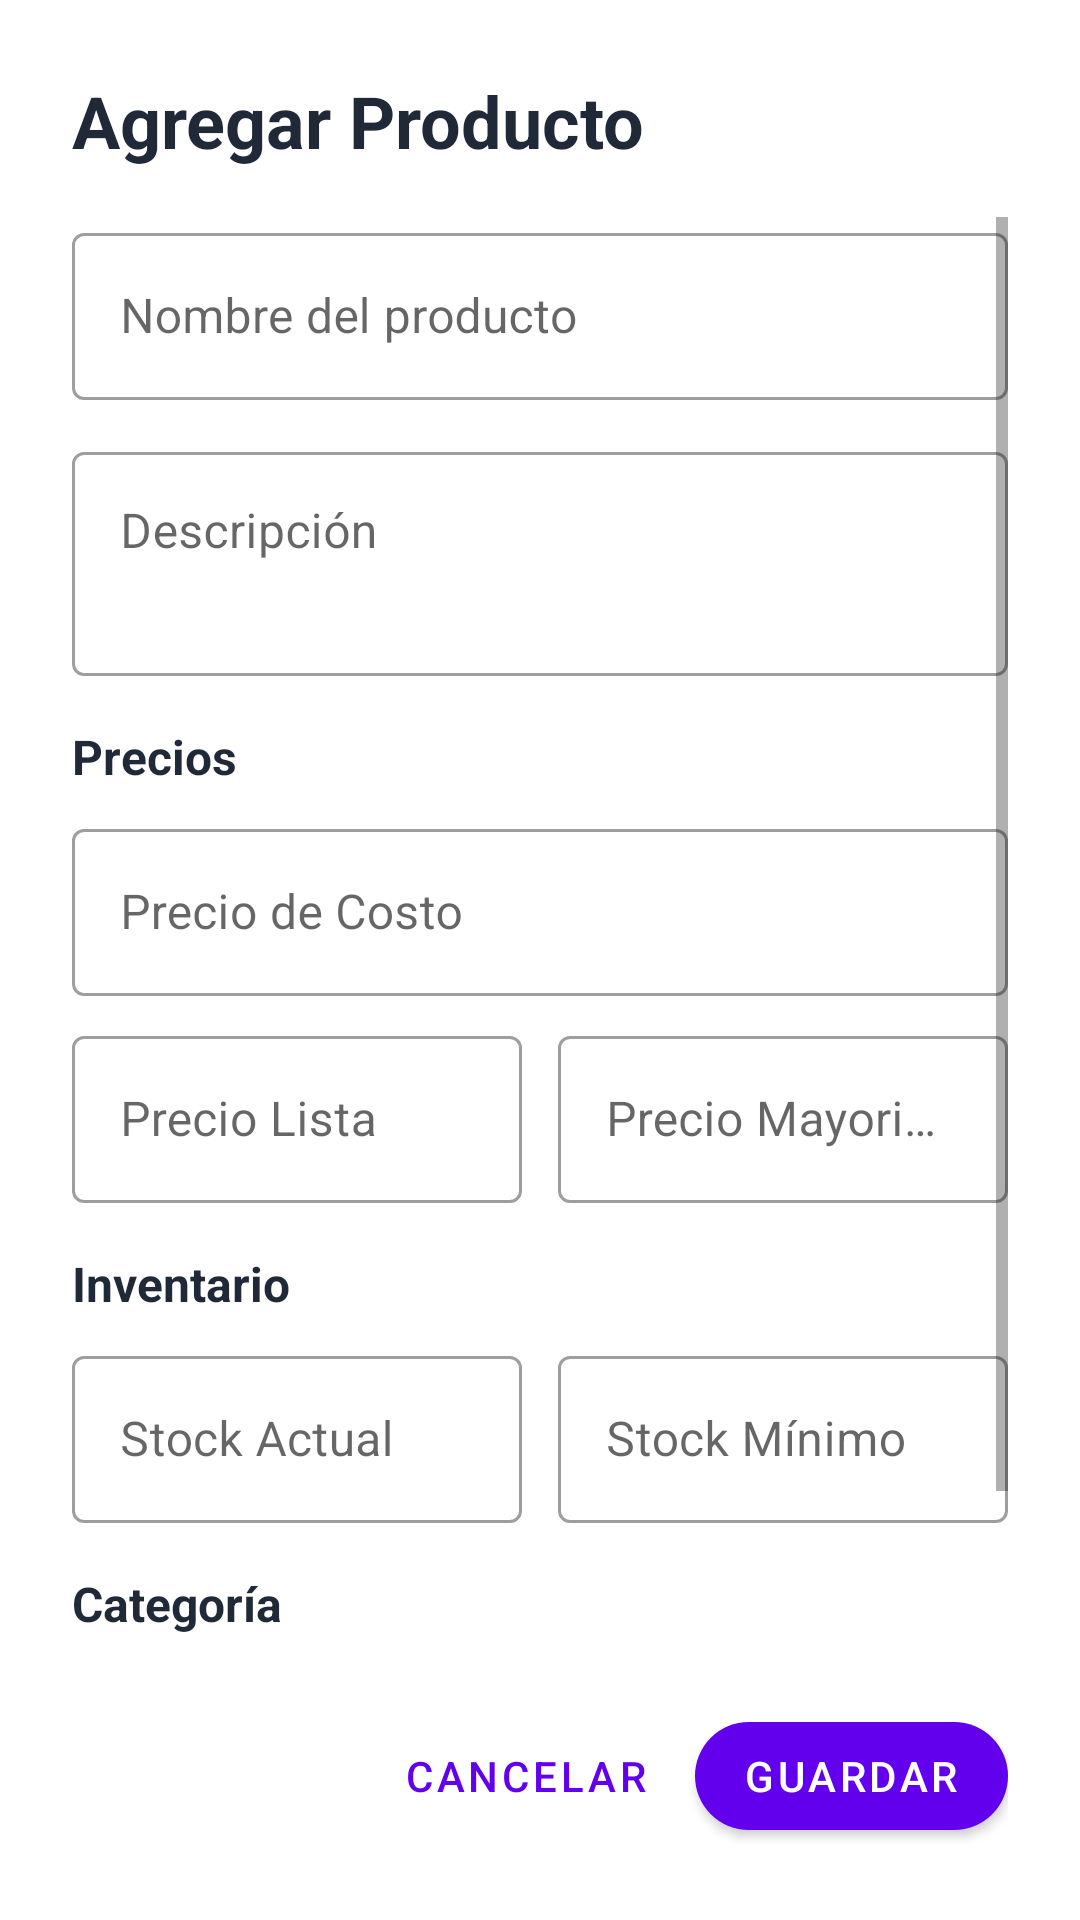

Reconstruct the res/layout file that produces this screen, plus the resources it refers to.
<!-- AndroidManifest.xml: application theme Theme.TrailerStockApp -->
<!-- res/layout/dialog_add_edit_product.xml -->
<?xml version="1.0" encoding="utf-8"?>
<LinearLayout xmlns:android="http://schemas.android.com/apk/res/android"
    xmlns:app="http://schemas.android.com/apk/res-auto"
    android:layout_width="match_parent"
    android:layout_height="wrap_content"
    android:orientation="vertical"
    android:padding="24dp"
    android:background="@android:color/white">

    
    <TextView
        android:id="@+id/tv_dialog_title"
        android:layout_width="match_parent"
        android:layout_height="wrap_content"
        android:text="Agregar Producto"
        android:textSize="24sp"
        android:textStyle="bold"
        android:textColor="@color/text_primary"
        android:layout_marginBottom="16dp" />

    
    <ScrollView
        android:layout_width="match_parent"
        android:layout_height="0dp"
        android:layout_weight="1"
        android:fillViewport="true"
        android:scrollbars="vertical">

        <LinearLayout
            android:layout_width="match_parent"
            android:layout_height="wrap_content"
            android:orientation="vertical">

            
            <com.google.android.material.textfield.TextInputLayout
                style="@style/Widget.MaterialComponents.TextInputLayout.OutlinedBox"
                android:layout_width="match_parent"
                android:layout_height="wrap_content"
                android:hint="Nombre del producto"
                android:layout_marginBottom="12dp">

                <com.google.android.material.textfield.TextInputEditText
                    android:id="@+id/et_product_name"
                    android:layout_width="match_parent"
                    android:layout_height="wrap_content"
                    android:inputType="textCapWords" />
            </com.google.android.material.textfield.TextInputLayout>

            
            <com.google.android.material.textfield.TextInputLayout
                style="@style/Widget.MaterialComponents.TextInputLayout.OutlinedBox"
                android:layout_width="match_parent"
                android:layout_height="wrap_content"
                android:hint="Descripción"
                android:layout_marginBottom="16dp">

                <com.google.android.material.textfield.TextInputEditText
                    android:id="@+id/et_description"
                    android:layout_width="match_parent"
                    android:layout_height="wrap_content"
                    android:minLines="2"
                    android:maxLines="3"
                    android:gravity="top"
                    android:inputType="textMultiLine|textCapSentences" />
            </com.google.android.material.textfield.TextInputLayout>

            
            <TextView
                android:layout_width="match_parent"
                android:layout_height="wrap_content"
                android:text="Precios"
                android:textSize="16sp"
                android:textStyle="bold"
                android:textColor="@color/text_primary"
                android:layout_marginBottom="8dp" />

            
            <com.google.android.material.textfield.TextInputLayout
                style="@style/Widget.MaterialComponents.TextInputLayout.OutlinedBox"
                android:layout_width="match_parent"
                android:layout_height="wrap_content"
                android:hint="Precio de Costo"
                app:prefixText="$"
                android:layout_marginBottom="8dp">

                <com.google.android.material.textfield.TextInputEditText
                    android:id="@+id/et_price_cost"
                    android:layout_width="match_parent"
                    android:layout_height="wrap_content"
                    android:inputType="numberDecimal" />
            </com.google.android.material.textfield.TextInputLayout>

            
            <LinearLayout
                android:layout_width="match_parent"
                android:layout_height="wrap_content"
                android:orientation="horizontal"
                android:weightSum="2"
                android:layout_marginBottom="16dp">

                
                <com.google.android.material.textfield.TextInputLayout
                    style="@style/Widget.MaterialComponents.TextInputLayout.OutlinedBox"
                    android:layout_width="0dp"
                    android:layout_height="wrap_content"
                    android:layout_weight="1"
                    android:hint="Precio Lista"
                    app:prefixText="$"
                    android:layout_marginEnd="6dp">

                    <com.google.android.material.textfield.TextInputEditText
                        android:id="@+id/et_price"
                        android:layout_width="match_parent"
                        android:layout_height="wrap_content"
                        android:inputType="numberDecimal" />
                </com.google.android.material.textfield.TextInputLayout>

                
                <com.google.android.material.textfield.TextInputLayout
                    style="@style/Widget.MaterialComponents.TextInputLayout.OutlinedBox"
                    android:layout_width="0dp"
                    android:layout_height="wrap_content"
                    android:layout_weight="1"
                    android:hint="Precio Mayorista"
                    app:prefixText="$"
                    android:layout_marginStart="6dp">

                    <com.google.android.material.textfield.TextInputEditText
                        android:id="@+id/et_price_wholesale"
                        android:layout_width="match_parent"
                        android:layout_height="wrap_content"
                        android:inputType="numberDecimal" />
                </com.google.android.material.textfield.TextInputLayout>
            </LinearLayout>

            
            <TextView
                android:layout_width="match_parent"
                android:layout_height="wrap_content"
                android:text="Inventario"
                android:textSize="16sp"
                android:textStyle="bold"
                android:textColor="@color/text_primary"
                android:layout_marginBottom="8dp" />

            
            <LinearLayout
                android:layout_width="match_parent"
                android:layout_height="wrap_content"
                android:orientation="horizontal"
                android:weightSum="2"
                android:layout_marginBottom="16dp">

                
                <com.google.android.material.textfield.TextInputLayout
                    style="@style/Widget.MaterialComponents.TextInputLayout.OutlinedBox"
                    android:layout_width="0dp"
                    android:layout_height="wrap_content"
                    android:layout_weight="1"
                    android:hint="Stock Actual"
                    android:layout_marginEnd="6dp">

                    <com.google.android.material.textfield.TextInputEditText
                        android:id="@+id/et_stock"
                        android:layout_width="match_parent"
                        android:layout_height="wrap_content"
                        android:inputType="number" />
                </com.google.android.material.textfield.TextInputLayout>

                
                <com.google.android.material.textfield.TextInputLayout
                    style="@style/Widget.MaterialComponents.TextInputLayout.OutlinedBox"
                    android:layout_width="0dp"
                    android:layout_height="wrap_content"
                    android:layout_weight="1"
                    android:hint="Stock Mínimo"
                    android:layout_marginStart="6dp">

                    <com.google.android.material.textfield.TextInputEditText
                        android:id="@+id/et_stock_min"
                        android:layout_width="match_parent"
                        android:layout_height="wrap_content"
                        android:inputType="number" />
                </com.google.android.material.textfield.TextInputLayout>
            </LinearLayout>

            
            <TextView
                android:layout_width="match_parent"
                android:layout_height="wrap_content"
                android:text="Categoría"
                android:textSize="16sp"
                android:textStyle="bold"
                android:textColor="@color/text_primary"
                android:layout_marginBottom="8dp" />

            
            <LinearLayout
                android:layout_width="match_parent"
                android:layout_height="wrap_content"
                android:orientation="horizontal"
                android:gravity="center_vertical">

                <com.google.android.material.textfield.TextInputLayout
                    style="@style/Widget.MaterialComponents.TextInputLayout.OutlinedBox.ExposedDropdownMenu"
                    android:layout_width="0dp"
                    android:layout_height="wrap_content"
                    android:layout_weight="1"
                    android:hint="Seleccionar categoría"
                    android:layout_marginEnd="8dp">

                    <AutoCompleteTextView
                        android:id="@+id/spinner_category"
                        android:layout_width="match_parent"
                        android:layout_height="wrap_content"
                        android:inputType="none" />
                </com.google.android.material.textfield.TextInputLayout>

                
                <com.google.android.material.button.MaterialButton
                    android:id="@+id/btn_add_category"
                    android:layout_width="56dp"
                    android:layout_height="56dp"
                    android:text="+"
                    android:textSize="24sp"
                    app:cornerRadius="28dp"
                    android:insetLeft="0dp"
                    android:insetTop="0dp"
                    android:insetRight="0dp"
                    android:insetBottom="0dp" />
            </LinearLayout>

        </LinearLayout>
    </ScrollView>

    
    <LinearLayout
        android:layout_width="match_parent"
        android:layout_height="wrap_content"
        android:orientation="horizontal"
        android:gravity="end"
        android:layout_marginTop="16dp">

        <com.google.android.material.button.MaterialButton
            android:id="@+id/btn_cancel"
            android:layout_width="wrap_content"
            android:layout_height="wrap_content"
            android:text="Cancelar"
            style="@style/Widget.MaterialComponents.Button.TextButton"
            android:layout_marginEnd="8dp" />

        <com.google.android.material.button.MaterialButton
            android:id="@+id/btn_save"
            android:layout_width="wrap_content"
            android:layout_height="wrap_content"
            android:text="Guardar"
            app:cornerRadius="28dp" />
    </LinearLayout>

</LinearLayout>
<!-- resources referenced by this layout -->
<resources>
  <color name="text_primary">#1F2937</color>
  <style name="Theme.TrailerStockApp" parent="Theme.MaterialComponents.Light.DarkActionBar">
          <item name="colorPrimary">#6200EE</item>
          <item name="colorPrimaryVariant">#3700B3</item>
          <item name="colorOnPrimary">#FFFFFF</item>
      </style>
</resources>
